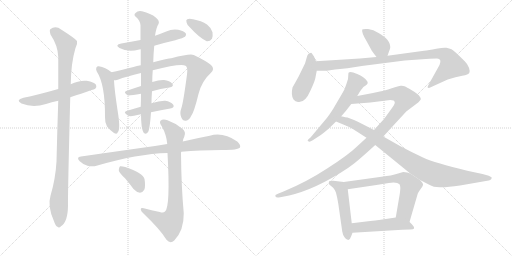
t = 0.00 s
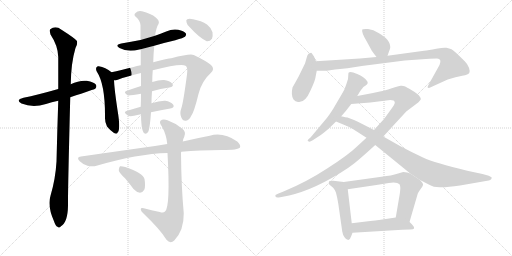
t = 3.26 s
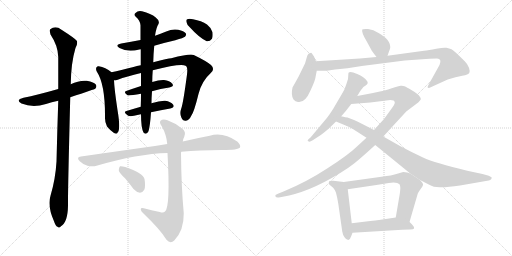
t = 6.52 s
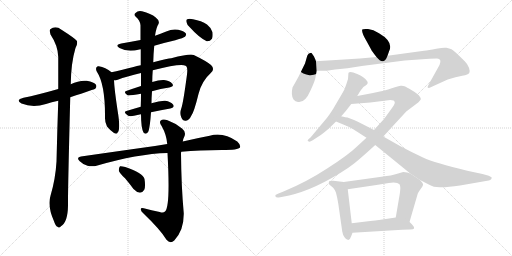
t = 9.78 s
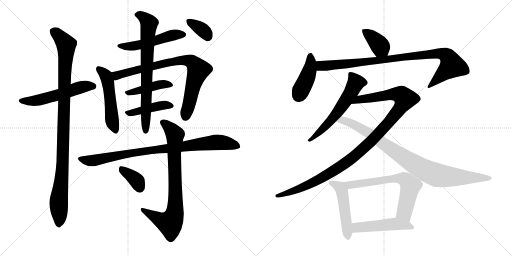
t = 13.03 s
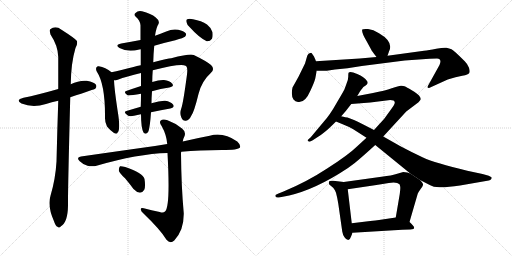
t = 16.29 s

The animated SVG that drew these frames (rendered in a browser with its animation timeline set to each time). Animation: 21 CSS @keyframes rules; one cycle of 16.29 s.

<svg version="1.1" viewBox="0 0 2048 1024" xmlns="http://www.w3.org/2000/svg">
  <g stroke="lightgray" stroke-dasharray="1,1" stroke-width="1" transform="scale(4, 4)">
    <line x1="0" y1="0" x2="256" y2="256"></line>
    <line x1="256" y1="0" x2="0" y2="256"></line>
    <line x1="128" y1="0" x2="128" y2="256"></line>
    <line x1="0" y1="128" x2="256" y2="128"></line>
    <line x1="256" y1="0" x2="512" y2="256"></line>
    <line x1="512" y1="0" x2="256" y2="256"></line>
    <line x1="384" y1="0" x2="384" y2="256"></line>
    <line x1="256" y1="128" x2="512" y2="128"></line>
  </g>
<g transform="scale(1, -1) translate(0, -850)">
   <style type="text/css">
    @keyframes keyframes0 {
      from {
       stroke: black;
       stroke-dashoffset: 555;
       stroke-width: 128;
       }
       64% {
       animation-timing-function: step-end;
       stroke: black;
       stroke-dashoffset: 0;
       stroke-width: 128;
       }
       to {
       stroke: black;
       stroke-width: 1024;
       }
       }
       #make-me-a-hanzi-animation-0 {
         animation: keyframes0 0.701660s both;
         animation-delay: 0.000000s;
         animation-timing-function: linear;
       }
    @keyframes keyframes1 {
      from {
       stroke: black;
       stroke-dashoffset: 1047;
       stroke-width: 128;
       }
       77% {
       animation-timing-function: step-end;
       stroke: black;
       stroke-dashoffset: 0;
       stroke-width: 128;
       }
       to {
       stroke: black;
       stroke-width: 1024;
       }
       }
       #make-me-a-hanzi-animation-1 {
         animation: keyframes1 1.102051s both;
         animation-delay: 0.701660s;
         animation-timing-function: linear;
       }
    @keyframes keyframes2 {
      from {
       stroke: black;
       stroke-dashoffset: 516;
       stroke-width: 128;
       }
       63% {
       animation-timing-function: step-end;
       stroke: black;
       stroke-dashoffset: 0;
       stroke-width: 128;
       }
       to {
       stroke: black;
       stroke-width: 1024;
       }
       }
       #make-me-a-hanzi-animation-2 {
         animation: keyframes2 0.669922s both;
         animation-delay: 1.803711s;
         animation-timing-function: linear;
       }
    @keyframes keyframes3 {
      from {
       stroke: black;
       stroke-dashoffset: 518;
       stroke-width: 128;
       }
       63% {
       animation-timing-function: step-end;
       stroke: black;
       stroke-dashoffset: 0;
       stroke-width: 128;
       }
       to {
       stroke: black;
       stroke-width: 1024;
       }
       }
       #make-me-a-hanzi-animation-3 {
         animation: keyframes3 0.671549s both;
         animation-delay: 2.473633s;
         animation-timing-function: linear;
       }
    @keyframes keyframes4 {
      from {
       stroke: black;
       stroke-dashoffset: 816;
       stroke-width: 128;
       }
       73% {
       animation-timing-function: step-end;
       stroke: black;
       stroke-dashoffset: 0;
       stroke-width: 128;
       }
       to {
       stroke: black;
       stroke-width: 1024;
       }
       }
       #make-me-a-hanzi-animation-4 {
         animation: keyframes4 0.914062s both;
         animation-delay: 3.145182s;
         animation-timing-function: linear;
       }
    @keyframes keyframes5 {
      from {
       stroke: black;
       stroke-dashoffset: 434;
       stroke-width: 128;
       }
       59% {
       animation-timing-function: step-end;
       stroke: black;
       stroke-dashoffset: 0;
       stroke-width: 128;
       }
       to {
       stroke: black;
       stroke-width: 1024;
       }
       }
       #make-me-a-hanzi-animation-5 {
         animation: keyframes5 0.603190s both;
         animation-delay: 4.059245s;
         animation-timing-function: linear;
       }
    @keyframes keyframes6 {
      from {
       stroke: black;
       stroke-dashoffset: 436;
       stroke-width: 128;
       }
       59% {
       animation-timing-function: step-end;
       stroke: black;
       stroke-dashoffset: 0;
       stroke-width: 128;
       }
       to {
       stroke: black;
       stroke-width: 1024;
       }
       }
       #make-me-a-hanzi-animation-6 {
         animation: keyframes6 0.604818s both;
         animation-delay: 4.662435s;
         animation-timing-function: linear;
       }
    @keyframes keyframes7 {
      from {
       stroke: black;
       stroke-dashoffset: 748;
       stroke-width: 128;
       }
       71% {
       animation-timing-function: step-end;
       stroke: black;
       stroke-dashoffset: 0;
       stroke-width: 128;
       }
       to {
       stroke: black;
       stroke-width: 1024;
       }
       }
       #make-me-a-hanzi-animation-7 {
         animation: keyframes7 0.858724s both;
         animation-delay: 5.267253s;
         animation-timing-function: linear;
       }
    @keyframes keyframes8 {
      from {
       stroke: black;
       stroke-dashoffset: 354;
       stroke-width: 128;
       }
       54% {
       animation-timing-function: step-end;
       stroke: black;
       stroke-dashoffset: 0;
       stroke-width: 128;
       }
       to {
       stroke: black;
       stroke-width: 1024;
       }
       }
       #make-me-a-hanzi-animation-8 {
         animation: keyframes8 0.538086s both;
         animation-delay: 6.125977s;
         animation-timing-function: linear;
       }
    @keyframes keyframes9 {
      from {
       stroke: black;
       stroke-dashoffset: 895;
       stroke-width: 128;
       }
       74% {
       animation-timing-function: step-end;
       stroke: black;
       stroke-dashoffset: 0;
       stroke-width: 128;
       }
       to {
       stroke: black;
       stroke-width: 1024;
       }
       }
       #make-me-a-hanzi-animation-9 {
         animation: keyframes9 0.978353s both;
         animation-delay: 6.664062s;
         animation-timing-function: linear;
       }
    @keyframes keyframes10 {
      from {
       stroke: black;
       stroke-dashoffset: 805;
       stroke-width: 128;
       }
       72% {
       animation-timing-function: step-end;
       stroke: black;
       stroke-dashoffset: 0;
       stroke-width: 128;
       }
       to {
       stroke: black;
       stroke-width: 1024;
       }
       }
       #make-me-a-hanzi-animation-10 {
         animation: keyframes10 0.905111s both;
         animation-delay: 7.642415s;
         animation-timing-function: linear;
       }
    @keyframes keyframes11 {
      from {
       stroke: black;
       stroke-dashoffset: 369;
       stroke-width: 128;
       }
       55% {
       animation-timing-function: step-end;
       stroke: black;
       stroke-dashoffset: 0;
       stroke-width: 128;
       }
       to {
       stroke: black;
       stroke-width: 1024;
       }
       }
       #make-me-a-hanzi-animation-11 {
         animation: keyframes11 0.550293s both;
         animation-delay: 8.547526s;
         animation-timing-function: linear;
       }
    @keyframes keyframes12 {
      from {
       stroke: black;
       stroke-dashoffset: 385;
       stroke-width: 128;
       }
       56% {
       animation-timing-function: step-end;
       stroke: black;
       stroke-dashoffset: 0;
       stroke-width: 128;
       }
       to {
       stroke: black;
       stroke-width: 1024;
       }
       }
       #make-me-a-hanzi-animation-12 {
         animation: keyframes12 0.563314s both;
         animation-delay: 9.097819s;
         animation-timing-function: linear;
       }
    @keyframes keyframes13 {
      from {
       stroke: black;
       stroke-dashoffset: 423;
       stroke-width: 128;
       }
       58% {
       animation-timing-function: step-end;
       stroke: black;
       stroke-dashoffset: 0;
       stroke-width: 128;
       }
       to {
       stroke: black;
       stroke-width: 1024;
       }
       }
       #make-me-a-hanzi-animation-13 {
         animation: keyframes13 0.594238s both;
         animation-delay: 9.661133s;
         animation-timing-function: linear;
       }
    @keyframes keyframes14 {
      from {
       stroke: black;
       stroke-dashoffset: 949;
       stroke-width: 128;
       }
       76% {
       animation-timing-function: step-end;
       stroke: black;
       stroke-dashoffset: 0;
       stroke-width: 128;
       }
       to {
       stroke: black;
       stroke-width: 1024;
       }
       }
       #make-me-a-hanzi-animation-14 {
         animation: keyframes14 1.022298s both;
         animation-delay: 10.255371s;
         animation-timing-function: linear;
       }
    @keyframes keyframes15 {
      from {
       stroke: black;
       stroke-dashoffset: 596;
       stroke-width: 128;
       }
       66% {
       animation-timing-function: step-end;
       stroke: black;
       stroke-dashoffset: 0;
       stroke-width: 128;
       }
       to {
       stroke: black;
       stroke-width: 1024;
       }
       }
       #make-me-a-hanzi-animation-15 {
         animation: keyframes15 0.735026s both;
         animation-delay: 11.277669s;
         animation-timing-function: linear;
       }
    @keyframes keyframes16 {
      from {
       stroke: black;
       stroke-dashoffset: 1132;
       stroke-width: 128;
       }
       79% {
       animation-timing-function: step-end;
       stroke: black;
       stroke-dashoffset: 0;
       stroke-width: 128;
       }
       to {
       stroke: black;
       stroke-width: 1024;
       }
       }
       #make-me-a-hanzi-animation-16 {
         animation: keyframes16 1.171224s both;
         animation-delay: 12.012695s;
         animation-timing-function: linear;
       }
    @keyframes keyframes17 {
      from {
       stroke: black;
       stroke-dashoffset: 922;
       stroke-width: 128;
       }
       75% {
       animation-timing-function: step-end;
       stroke: black;
       stroke-dashoffset: 0;
       stroke-width: 128;
       }
       to {
       stroke: black;
       stroke-width: 1024;
       }
       }
       #make-me-a-hanzi-animation-17 {
         animation: keyframes17 1.000326s both;
         animation-delay: 13.183919s;
         animation-timing-function: linear;
       }
    @keyframes keyframes18 {
      from {
       stroke: black;
       stroke-dashoffset: 498;
       stroke-width: 128;
       }
       62% {
       animation-timing-function: step-end;
       stroke: black;
       stroke-dashoffset: 0;
       stroke-width: 128;
       }
       to {
       stroke: black;
       stroke-width: 1024;
       }
       }
       #make-me-a-hanzi-animation-18 {
         animation: keyframes18 0.655273s both;
         animation-delay: 14.184245s;
         animation-timing-function: linear;
       }
    @keyframes keyframes19 {
      from {
       stroke: black;
       stroke-dashoffset: 674;
       stroke-width: 128;
       }
       69% {
       animation-timing-function: step-end;
       stroke: black;
       stroke-dashoffset: 0;
       stroke-width: 128;
       }
       to {
       stroke: black;
       stroke-width: 1024;
       }
       }
       #make-me-a-hanzi-animation-19 {
         animation: keyframes19 0.798503s both;
         animation-delay: 14.839518s;
         animation-timing-function: linear;
       }
    @keyframes keyframes20 {
      from {
       stroke: black;
       stroke-dashoffset: 495;
       stroke-width: 128;
       }
       62% {
       animation-timing-function: step-end;
       stroke: black;
       stroke-dashoffset: 0;
       stroke-width: 128;
       }
       to {
       stroke: black;
       stroke-width: 1024;
       }
       }
       #make-me-a-hanzi-animation-20 {
         animation: keyframes20 0.652832s both;
         animation-delay: 15.638021s;
         animation-timing-function: linear;
       }
</style>
<path d="M 281 461 Q 380 494 381 495 Q 388 502 384 511 Q 377 521 347 527 Q 317 530 283 513 L 233 494 Q 149 470 94 459 Q 60 450 86 436 Q 131 418 184 434 Q 206 441 233 447 L 281 461 Z" fill="lightgray"></path> 
<path d="M 202 67 Q 189 25 216 -35 Q 222 -54 230 -57 Q 236 -64 244 -55 Q 271 -39 272 27 Q 271 72 281 461 L 283 513 Q 284 598 302 658 Q 311 673 308 686 Q 301 696 246 731 Q 222 749 201 733 Q 197 729 202 712 Q 232 667 233 622 Q 233 562 233 494 L 233 447 Q 229 332 226 204 Q 222 134 202 67 Z" fill="lightgray"></path> 
<path d="M 617 667 Q 657 679 701 689 Q 735 699 740 703 Q 747 710 743 717 Q 736 726 713 731 Q 688 735 665 724 Q 643 715 620 707 L 562 690 Q 525 683 485 676 Q 457 670 478 658 Q 511 640 557 652 Q 558 653 563 653 L 617 667 Z" fill="lightgray"></path> 
<path d="M 446 561 Q 422 582 395 585 Q 389 586 386 581 Q 382 574 387 564 Q 421 513 420 382 Q 419 361 428 344 Q 441 328 456 318 Q 469 311 471 321 Q 483 333 470 410 Q 457 497 456 529 C 455 554 455 554 446 561 Z" fill="lightgray"></path> 
<path d="M 611 569 Q 722 597 742 587 Q 752 583 748 552 Q 733 438 725 416 Q 718 397 725 381 Q 731 365 744 367 Q 757 370 764 385 Q 776 400 794 474 Q 807 526 843 558 Q 861 574 844 590 Q 825 606 775 630 Q 762 637 685 617 Q 673 617 613 601 L 563 589 Q 547 586 534 582 Q 482 569 446 561 C 417 554 426 524 456 529 Q 463 529 471 531 Q 505 544 564 558 L 611 569 Z" fill="lightgray"></path> 
<path d="M 608 485 Q 642 495 677 500 Q 698 504 689 515 Q 679 528 656 530 Q 637 531 609 522 L 564 506 Q 533 496 505 486 Q 492 482 510 469 Q 514 466 564 475 L 608 485 Z" fill="lightgray"></path> 
<path d="M 604 401 Q 644 410 681 416 Q 700 420 693 431 Q 683 444 661 447 Q 639 448 606 437 L 563 423 Q 532 414 506 406 Q 491 402 510 389 Q 517 383 536 387 Q 549 391 564 393 L 604 401 Z" fill="lightgray"></path> 
<path d="M 564 393 Q 564 339 574 320 Q 586 308 594 325 Q 600 343 604 401 L 606 437 Q 606 459 608 485 L 609 522 Q 609 546 611 569 L 613 601 Q 614 638 617 667 L 620 707 Q 626 744 634 754 Q 640 767 623 780 Q 604 796 568 805 Q 552 809 542 798 Q 533 791 544 782 Q 560 769 562 749 Q 562 725 562 690 L 563 653 Q 563 625 563 589 L 564 558 Q 564 530 564 506 L 564 475 Q 564 450 563 423 L 564 393 Z" fill="lightgray"></path> 
<path d="M 761 739 Q 797 699 827 685 Q 840 684 848 695 Q 852 705 850 721 Q 844 740 828 752 Q 806 767 772 773 Q 757 777 749 773 Q 743 772 746 761 Q 747 751 761 739 Z" fill="lightgray"></path> 
<path d="M 725 243 Q 797 250 887 250 Q 954 250 960 260 Q 964 270 949 284 Q 892 323 839 307 Q 791 298 731 284 L 669 274 Q 645 271 620 266 Q 484 247 324 224 Q 303 221 319 205 Q 332 192 350 187 Q 371 183 386 187 Q 551 235 670 238 L 725 243 Z" fill="lightgray"></path> 
<path d="M 639 2 Q 606 9 575 17 Q 562 20 563 12 Q 564 5 574 -4 Q 643 -70 666 -109 Q 681 -127 697 -112 Q 736 -72 735 -3 Q 725 106 724 237 Q 724 240 725 243 L 731 284 Q 732 294 737 303 Q 746 322 728 336 Q 701 358 670 369 Q 651 376 642 367 Q 636 360 647 345 Q 666 311 669 274 L 670 238 Q 682 21 660 4 Q 653 -3 639 2 Z" fill="lightgray"></path> 
<path d="M 501 136 Q 517 117 534 94 Q 546 81 560 79 Q 570 79 577 91 Q 583 104 578 134 Q 572 158 501 182 Q 486 186 480 185 Q 476 182 475 169 Q 476 159 501 136 Z" fill="lightgray"></path> 
<path d="M 1550 627 L 1556 644 Q 1576 682 1516 717 Q 1493 732 1472 734 Q 1451 735 1449 732 Q 1445 721 1466 686 L 1484 653 Q 1487 646 1506 622 C 1525 598 1540 599 1550 627 Z" fill="lightgray"></path> 
<path d="M 1264 605 L 1256 624 L 1247 637 Q 1246 640 1241 638 Q 1233 638 1229 627 L 1220 596 L 1194 543 L 1170 500 Q 1163 469 1174 452 Q 1181 443 1192 442 Q 1220 437 1242 488 Q 1257 520 1261 536 L 1267 567 L 1264 605 Z" fill="lightgray"></path> 
<path d="M 1506 622 L 1439 616 L 1264 605 C 1234 603 1237 567 1267 567 L 1307 567 L 1340 572 L 1390 577 L 1447 586 L 1619 608 L 1718 615 Q 1727 616 1748 616 Q 1769 615 1758 590 L 1717 516 Q 1708 501 1711 500 Q 1713 496 1725 502 L 1791 532 Q 1824 543 1849 547 Q 1874 551 1877 558 Q 1881 564 1876 579 Q 1871 593 1859 605 Q 1816 648 1806 653 Q 1797 657 1786 659 Q 1776 661 1745 655 Q 1714 649 1696 647 L 1550 627 L 1506 622 Z" fill="lightgray"></path> 
<path d="M 1429 466 L 1441 486 Q 1453 502 1455 503 L 1464 509 Q 1475 517 1468 526 Q 1457 543 1429 554 Q 1402 565 1395 560 Q 1393 558 1393 547 Q 1394 535 1387 518 L 1378 493 Q 1376 488 1347 439 Q 1319 389 1294 362 L 1243 301 L 1233 292 Q 1228 289 1232 286 Q 1236 282 1241 284 L 1251 289 Q 1291 315 1300 323 Q 1310 330 1344 364 L 1365 385 L 1384 407 L 1405 434 L 1429 466 Z" fill="lightgray"></path> 
<path d="M 1466 299 L 1429 265 Q 1393 230 1310 177 Q 1228 123 1134 84 L 1114 76 Q 1103 71 1102 70 Q 1101 68 1102 64 Q 1104 59 1115 60 L 1131 63 Q 1233 80 1356 155 Q 1393 177 1419 198 Q 1445 219 1501 270 L 1533 304 L 1625 404 L 1674 441 L 1683 452 Q 1683 460 1676 468 Q 1669 476 1647 489 Q 1626 502 1618 505 Q 1611 508 1603 507 Q 1595 506 1567 497 Q 1540 487 1492 478 L 1429 466 C 1400 460 1375 432 1405 434 L 1481 440 L 1561 450 Q 1568 450 1574 448 Q 1577 447 1579 441 Q 1581 435 1563 411 L 1537 375 L 1496 330 L 1466 299 Z" fill="lightgray"></path> 
<path d="M 1413 333 L 1466 299 L 1501 270 L 1641 156 L 1680 130 L 1717 111 Q 1733 101 1759 101 Q 1786 100 1840 108 L 1955 128 Q 1962 129 1965 134 Q 1968 138 1966 141 Q 1964 143 1955 147 L 1930 154 L 1869 167 Q 1740 198 1692 220 Q 1645 242 1600 266 L 1533 304 L 1496 330 L 1459 349 Q 1437 361 1416 370 L 1390 380 Q 1370 383 1365 385 C 1336 391 1316 375 1344 364 L 1373 352 Q 1394 344 1413 333 Z" fill="lightgray"></path> 
<path d="M 1375 122 L 1333 127 Q 1328 128 1319 126 Q 1313 124 1317 112 L 1329 102 Q 1336 98 1344 79 Q 1350 56 1353 36 L 1369 -76 Q 1371 -89 1378 -99 Q 1385 -110 1393 -110 Q 1401 -108 1405 -94 L 1410 -81 L 1407 -43 L 1391 93 C 1388 120 1388 120 1375 122 Z" fill="lightgray"></path> 
<path d="M 1641 156 L 1629 160 L 1613 162 L 1582 153 Q 1571 149 1526 143 L 1375 122 C 1345 118 1361 89 1391 93 L 1499 109 Q 1522 112 1555 118 Q 1588 123 1598 113 Q 1601 107 1601 102 Q 1602 96 1599 74 L 1583 -20 C 1578 -50 1630 -67 1638 -38 L 1670 72 Q 1670 75 1675 83 L 1684 96 Q 1690 104 1692 110 Q 1694 116 1680 130 L 1641 156 Z" fill="lightgray"></path> 
<path d="M 1410 -81 L 1609 -69 Q 1619 -68 1641 -68 Q 1667 -68 1650 -50 Q 1643 -42 1638 -38 C 1616 -18 1613 -16 1583 -20 L 1516 -30 Q 1504 -32 1481 -34 L 1407 -43 C 1377 -47 1380 -83 1410 -81 Z" fill="lightgray"></path> 
      <clipPath id="make-me-a-hanzi-clip-0">
      <path d="M 281 461 Q 380 494 381 495 Q 388 502 384 511 Q 377 521 347 527 Q 317 530 283 513 L 233 494 Q 149 470 94 459 Q 60 450 86 436 Q 131 418 184 434 Q 206 441 233 447 L 281 461 Z" fill="lightgray"></path>
      </clipPath>
      <path clip-path="url(#make-me-a-hanzi-clip-0)" d="M 87 448 L 158 450 L 321 501 L 362 506 L 377 502 " fill="none" id="make-me-a-hanzi-animation-0" stroke-dasharray="427 854" stroke-linecap="round"></path>

      <clipPath id="make-me-a-hanzi-clip-1">
      <path d="M 202 67 Q 189 25 216 -35 Q 222 -54 230 -57 Q 236 -64 244 -55 Q 271 -39 272 27 Q 271 72 281 461 L 283 513 Q 284 598 302 658 Q 311 673 308 686 Q 301 696 246 731 Q 222 749 201 733 Q 197 729 202 712 Q 232 667 233 622 Q 233 562 233 494 L 233 447 Q 229 332 226 204 Q 222 134 202 67 Z" fill="lightgray"></path>
      </clipPath>
      <path clip-path="url(#make-me-a-hanzi-clip-1)" d="M 213 726 L 255 685 L 265 662 L 252 218 L 235 44 L 235 -44 " fill="none" id="make-me-a-hanzi-animation-1" stroke-dasharray="919 1838" stroke-linecap="round"></path>

      <clipPath id="make-me-a-hanzi-clip-2">
      <path d="M 617 667 Q 657 679 701 689 Q 735 699 740 703 Q 747 710 743 717 Q 736 726 713 731 Q 688 735 665 724 Q 643 715 620 707 L 562 690 Q 525 683 485 676 Q 457 670 478 658 Q 511 640 557 652 Q 558 653 563 653 L 617 667 Z" fill="lightgray"></path>
      </clipPath>
      <path clip-path="url(#make-me-a-hanzi-clip-2)" d="M 479 668 L 502 663 L 543 668 L 687 708 L 733 712 " fill="none" id="make-me-a-hanzi-animation-2" stroke-dasharray="388 776" stroke-linecap="round"></path>

      <clipPath id="make-me-a-hanzi-clip-3">
      <path d="M 446 561 Q 422 582 395 585 Q 389 586 386 581 Q 382 574 387 564 Q 421 513 420 382 Q 419 361 428 344 Q 441 328 456 318 Q 469 311 471 321 Q 483 333 470 410 Q 457 497 456 529 C 455 554 455 554 446 561 Z" fill="lightgray"></path>
      </clipPath>
      <path clip-path="url(#make-me-a-hanzi-clip-3)" d="M 394 575 L 424 547 L 431 527 L 448 368 L 461 330 " fill="none" id="make-me-a-hanzi-animation-3" stroke-dasharray="390 780" stroke-linecap="round"></path>

      <clipPath id="make-me-a-hanzi-clip-4">
      <path d="M 611 569 Q 722 597 742 587 Q 752 583 748 552 Q 733 438 725 416 Q 718 397 725 381 Q 731 365 744 367 Q 757 370 764 385 Q 776 400 794 474 Q 807 526 843 558 Q 861 574 844 590 Q 825 606 775 630 Q 762 637 685 617 Q 673 617 613 601 L 563 589 Q 547 586 534 582 Q 482 569 446 561 C 417 554 426 524 456 529 Q 463 529 471 531 Q 505 544 564 558 L 611 569 Z" fill="lightgray"></path>
      </clipPath>
      <path clip-path="url(#make-me-a-hanzi-clip-4)" d="M 453 557 L 470 549 L 700 606 L 741 610 L 772 600 L 794 571 L 773 513 L 742 384 " fill="none" id="make-me-a-hanzi-animation-4" stroke-dasharray="688 1376" stroke-linecap="round"></path>

      <clipPath id="make-me-a-hanzi-clip-5">
      <path d="M 608 485 Q 642 495 677 500 Q 698 504 689 515 Q 679 528 656 530 Q 637 531 609 522 L 564 506 Q 533 496 505 486 Q 492 482 510 469 Q 514 466 564 475 L 608 485 Z" fill="lightgray"></path>
      </clipPath>
      <path clip-path="url(#make-me-a-hanzi-clip-5)" d="M 508 478 L 637 511 L 660 514 L 681 509 " fill="none" id="make-me-a-hanzi-animation-5" stroke-dasharray="306 612" stroke-linecap="round"></path>

      <clipPath id="make-me-a-hanzi-clip-6">
      <path d="M 604 401 Q 644 410 681 416 Q 700 420 693 431 Q 683 444 661 447 Q 639 448 606 437 L 563 423 Q 532 414 506 406 Q 491 402 510 389 Q 517 383 536 387 Q 549 391 564 393 L 604 401 Z" fill="lightgray"></path>
      </clipPath>
      <path clip-path="url(#make-me-a-hanzi-clip-6)" d="M 508 397 L 645 429 L 684 426 " fill="none" id="make-me-a-hanzi-animation-6" stroke-dasharray="308 616" stroke-linecap="round"></path>

      <clipPath id="make-me-a-hanzi-clip-7">
      <path d="M 564 393 Q 564 339 574 320 Q 586 308 594 325 Q 600 343 604 401 L 606 437 Q 606 459 608 485 L 609 522 Q 609 546 611 569 L 613 601 Q 614 638 617 667 L 620 707 Q 626 744 634 754 Q 640 767 623 780 Q 604 796 568 805 Q 552 809 542 798 Q 533 791 544 782 Q 560 769 562 749 Q 562 725 562 690 L 563 653 Q 563 625 563 589 L 564 558 Q 564 530 564 506 L 564 475 Q 564 450 563 423 L 564 393 Z" fill="lightgray"></path>
      </clipPath>
      <path clip-path="url(#make-me-a-hanzi-clip-7)" d="M 547 791 L 571 784 L 596 754 L 590 698 L 583 326 " fill="none" id="make-me-a-hanzi-animation-7" stroke-dasharray="620 1240" stroke-linecap="round"></path>

      <clipPath id="make-me-a-hanzi-clip-8">
      <path d="M 761 739 Q 797 699 827 685 Q 840 684 848 695 Q 852 705 850 721 Q 844 740 828 752 Q 806 767 772 773 Q 757 777 749 773 Q 743 772 746 761 Q 747 751 761 739 Z" fill="lightgray"></path>
      </clipPath>
      <path clip-path="url(#make-me-a-hanzi-clip-8)" d="M 756 765 L 814 727 L 830 703 " fill="none" id="make-me-a-hanzi-animation-8" stroke-dasharray="226 452" stroke-linecap="round"></path>

      <clipPath id="make-me-a-hanzi-clip-9">
      <path d="M 725 243 Q 797 250 887 250 Q 954 250 960 260 Q 964 270 949 284 Q 892 323 839 307 Q 791 298 731 284 L 669 274 Q 645 271 620 266 Q 484 247 324 224 Q 303 221 319 205 Q 332 192 350 187 Q 371 183 386 187 Q 551 235 670 238 L 725 243 Z" fill="lightgray"></path>
      </clipPath>
      <path clip-path="url(#make-me-a-hanzi-clip-9)" d="M 322 214 L 377 208 L 556 243 L 852 280 L 904 278 L 953 265 " fill="none" id="make-me-a-hanzi-animation-9" stroke-dasharray="767 1534" stroke-linecap="round"></path>

      <clipPath id="make-me-a-hanzi-clip-10">
      <path d="M 639 2 Q 606 9 575 17 Q 562 20 563 12 Q 564 5 574 -4 Q 643 -70 666 -109 Q 681 -127 697 -112 Q 736 -72 735 -3 Q 725 106 724 237 Q 724 240 725 243 L 731 284 Q 732 294 737 303 Q 746 322 728 336 Q 701 358 670 369 Q 651 376 642 367 Q 636 360 647 345 Q 666 311 669 274 L 670 238 Q 682 21 660 4 Q 653 -3 639 2 Z" fill="lightgray"></path>
      </clipPath>
      <path clip-path="url(#make-me-a-hanzi-clip-10)" d="M 652 360 L 700 311 L 698 -7 L 680 -43 L 643 -31 L 571 11 " fill="none" id="make-me-a-hanzi-animation-10" stroke-dasharray="677 1354" stroke-linecap="round"></path>

      <clipPath id="make-me-a-hanzi-clip-11">
      <path d="M 501 136 Q 517 117 534 94 Q 546 81 560 79 Q 570 79 577 91 Q 583 104 578 134 Q 572 158 501 182 Q 486 186 480 185 Q 476 182 475 169 Q 476 159 501 136 Z" fill="lightgray"></path>
      </clipPath>
      <path clip-path="url(#make-me-a-hanzi-clip-11)" d="M 484 179 L 548 126 L 559 98 " fill="none" id="make-me-a-hanzi-animation-11" stroke-dasharray="241 482" stroke-linecap="round"></path>

      <clipPath id="make-me-a-hanzi-clip-12">
      <path d="M 1550 627 L 1556 644 Q 1576 682 1516 717 Q 1493 732 1472 734 Q 1451 735 1449 732 Q 1445 721 1466 686 L 1484 653 Q 1487 646 1506 622 C 1525 598 1540 599 1550 627 Z" fill="lightgray"></path>
      </clipPath>
      <path clip-path="url(#make-me-a-hanzi-clip-12)" d="M 1454 728 L 1507 684 L 1542 635 " fill="none" id="make-me-a-hanzi-animation-12" stroke-dasharray="257 514" stroke-linecap="round"></path>

      <clipPath id="make-me-a-hanzi-clip-13">
      <path d="M 1264 605 L 1256 624 L 1247 637 Q 1246 640 1241 638 Q 1233 638 1229 627 L 1220 596 L 1194 543 L 1170 500 Q 1163 469 1174 452 Q 1181 443 1192 442 Q 1220 437 1242 488 Q 1257 520 1261 536 L 1267 567 L 1264 605 Z" fill="lightgray"></path>
      </clipPath>
      <path clip-path="url(#make-me-a-hanzi-clip-13)" d="M 1242 625 L 1239 571 L 1194 467 " fill="none" id="make-me-a-hanzi-animation-13" stroke-dasharray="295 590" stroke-linecap="round"></path>

      <clipPath id="make-me-a-hanzi-clip-14">
      <path d="M 1506 622 L 1439 616 L 1264 605 C 1234 603 1237 567 1267 567 L 1307 567 L 1340 572 L 1390 577 L 1447 586 L 1619 608 L 1718 615 Q 1727 616 1748 616 Q 1769 615 1758 590 L 1717 516 Q 1708 501 1711 500 Q 1713 496 1725 502 L 1791 532 Q 1824 543 1849 547 Q 1874 551 1877 558 Q 1881 564 1876 579 Q 1871 593 1859 605 Q 1816 648 1806 653 Q 1797 657 1786 659 Q 1776 661 1745 655 Q 1714 649 1696 647 L 1550 627 L 1506 622 Z" fill="lightgray"></path>
      </clipPath>
      <path clip-path="url(#make-me-a-hanzi-clip-14)" d="M 1272 599 L 1283 587 L 1310 587 L 1727 634 L 1758 636 L 1784 629 L 1794 620 L 1807 588 L 1718 502 " fill="none" id="make-me-a-hanzi-animation-14" stroke-dasharray="821 1642" stroke-linecap="round"></path>

      <clipPath id="make-me-a-hanzi-clip-15">
      <path d="M 1429 466 L 1441 486 Q 1453 502 1455 503 L 1464 509 Q 1475 517 1468 526 Q 1457 543 1429 554 Q 1402 565 1395 560 Q 1393 558 1393 547 Q 1394 535 1387 518 L 1378 493 Q 1376 488 1347 439 Q 1319 389 1294 362 L 1243 301 L 1233 292 Q 1228 289 1232 286 Q 1236 282 1241 284 L 1251 289 Q 1291 315 1300 323 Q 1310 330 1344 364 L 1365 385 L 1384 407 L 1405 434 L 1429 466 Z" fill="lightgray"></path>
      </clipPath>
      <path clip-path="url(#make-me-a-hanzi-clip-15)" d="M 1400 553 L 1422 522 L 1402 477 L 1325 368 L 1237 288 " fill="none" id="make-me-a-hanzi-animation-15" stroke-dasharray="468 936" stroke-linecap="round"></path>

      <clipPath id="make-me-a-hanzi-clip-16">
      <path d="M 1466 299 L 1429 265 Q 1393 230 1310 177 Q 1228 123 1134 84 L 1114 76 Q 1103 71 1102 70 Q 1101 68 1102 64 Q 1104 59 1115 60 L 1131 63 Q 1233 80 1356 155 Q 1393 177 1419 198 Q 1445 219 1501 270 L 1533 304 L 1625 404 L 1674 441 L 1683 452 Q 1683 460 1676 468 Q 1669 476 1647 489 Q 1626 502 1618 505 Q 1611 508 1603 507 Q 1595 506 1567 497 Q 1540 487 1492 478 L 1429 466 C 1400 460 1375 432 1405 434 L 1481 440 L 1561 450 Q 1568 450 1574 448 Q 1577 447 1579 441 Q 1581 435 1563 411 L 1537 375 L 1496 330 L 1466 299 Z" fill="lightgray"></path>
      </clipPath>
      <path clip-path="url(#make-me-a-hanzi-clip-16)" d="M 1412 437 L 1436 452 L 1571 473 L 1598 472 L 1620 455 L 1600 417 L 1553 358 L 1477 278 L 1400 211 L 1309 150 L 1239 113 L 1110 67 " fill="none" id="make-me-a-hanzi-animation-16" stroke-dasharray="1004 2008" stroke-linecap="round"></path>

      <clipPath id="make-me-a-hanzi-clip-17">
      <path d="M 1413 333 L 1466 299 L 1501 270 L 1641 156 L 1680 130 L 1717 111 Q 1733 101 1759 101 Q 1786 100 1840 108 L 1955 128 Q 1962 129 1965 134 Q 1968 138 1966 141 Q 1964 143 1955 147 L 1930 154 L 1869 167 Q 1740 198 1692 220 Q 1645 242 1600 266 L 1533 304 L 1496 330 L 1459 349 Q 1437 361 1416 370 L 1390 380 Q 1370 383 1365 385 C 1336 391 1316 375 1344 364 L 1373 352 Q 1394 344 1413 333 Z" fill="lightgray"></path>
      </clipPath>
      <path clip-path="url(#make-me-a-hanzi-clip-17)" d="M 1353 365 L 1379 367 L 1429 344 L 1480 315 L 1634 207 L 1732 155 L 1796 143 L 1958 139 " fill="none" id="make-me-a-hanzi-animation-17" stroke-dasharray="794 1588" stroke-linecap="round"></path>

      <clipPath id="make-me-a-hanzi-clip-18">
      <path d="M 1375 122 L 1333 127 Q 1328 128 1319 126 Q 1313 124 1317 112 L 1329 102 Q 1336 98 1344 79 Q 1350 56 1353 36 L 1369 -76 Q 1371 -89 1378 -99 Q 1385 -110 1393 -110 Q 1401 -108 1405 -94 L 1410 -81 L 1407 -43 L 1391 93 C 1388 120 1388 120 1375 122 Z" fill="lightgray"></path>
      </clipPath>
      <path clip-path="url(#make-me-a-hanzi-clip-18)" d="M 1327 118 L 1360 100 L 1368 83 L 1392 -101 " fill="none" id="make-me-a-hanzi-animation-18" stroke-dasharray="370 740" stroke-linecap="round"></path>

      <clipPath id="make-me-a-hanzi-clip-19">
      <path d="M 1641 156 L 1629 160 L 1613 162 L 1582 153 Q 1571 149 1526 143 L 1375 122 C 1345 118 1361 89 1391 93 L 1499 109 Q 1522 112 1555 118 Q 1588 123 1598 113 Q 1601 107 1601 102 Q 1602 96 1599 74 L 1583 -20 C 1578 -50 1630 -67 1638 -38 L 1670 72 Q 1670 75 1675 83 L 1684 96 Q 1690 104 1692 110 Q 1694 116 1680 130 L 1641 156 Z" fill="lightgray"></path>
      </clipPath>
      <path clip-path="url(#make-me-a-hanzi-clip-19)" d="M 1383 120 L 1400 111 L 1538 132 L 1615 135 L 1642 107 L 1617 1 L 1633 -29 " fill="none" id="make-me-a-hanzi-animation-19" stroke-dasharray="546 1092" stroke-linecap="round"></path>

      <clipPath id="make-me-a-hanzi-clip-20">
      <path d="M 1410 -81 L 1609 -69 Q 1619 -68 1641 -68 Q 1667 -68 1650 -50 Q 1643 -42 1638 -38 C 1616 -18 1613 -16 1583 -20 L 1516 -30 Q 1504 -32 1481 -34 L 1407 -43 C 1377 -47 1380 -83 1410 -81 Z" fill="lightgray"></path>
      </clipPath>
      <path clip-path="url(#make-me-a-hanzi-clip-20)" d="M 1417 -74 L 1432 -60 L 1580 -45 L 1630 -52 L 1647 -60 " fill="none" id="make-me-a-hanzi-animation-20" stroke-dasharray="367 734" stroke-linecap="round"></path>

</g>
</svg>
